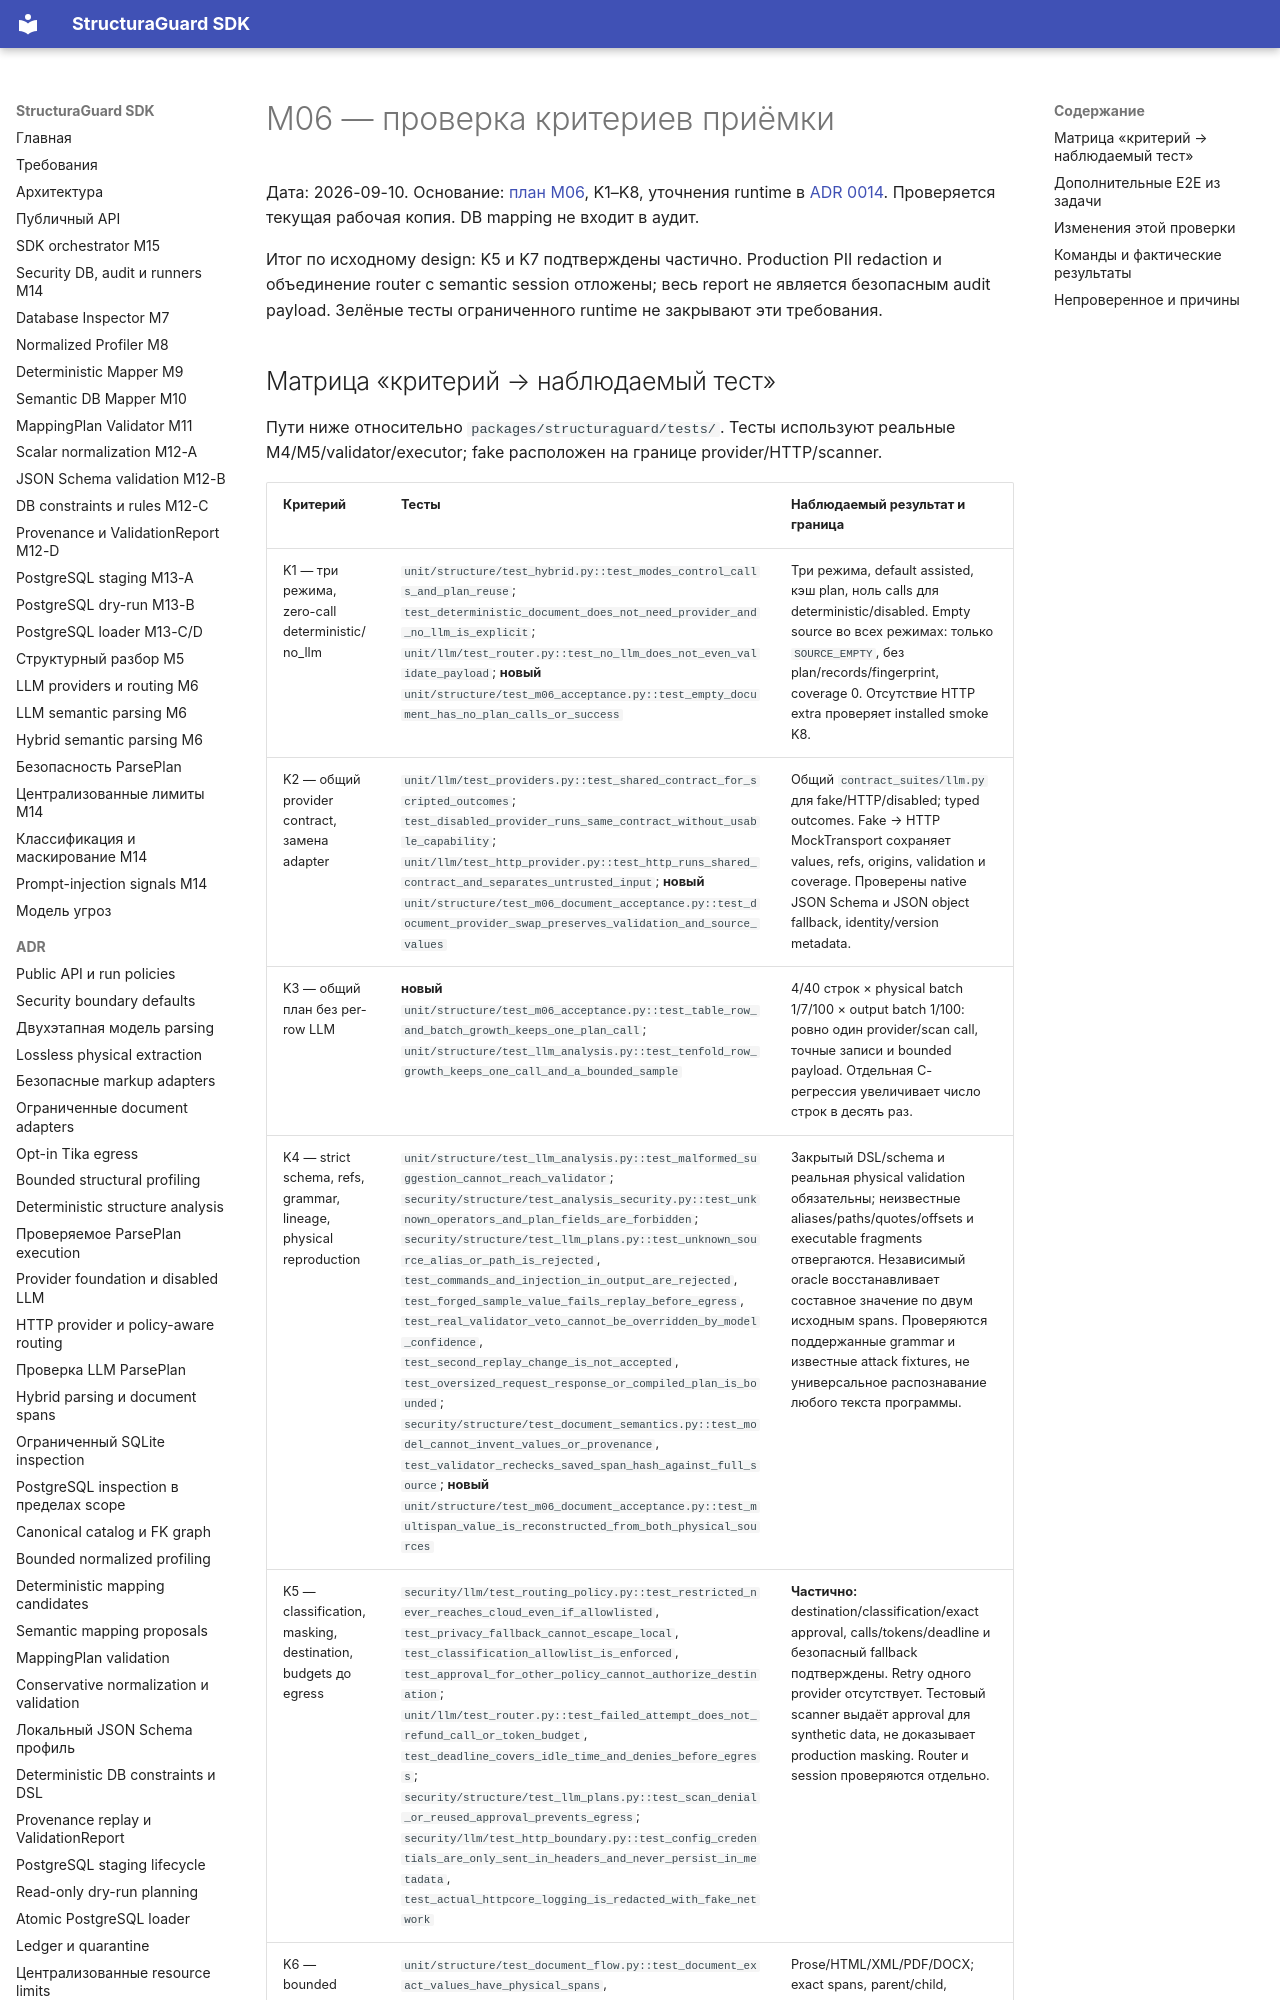

repository: NevermoreKatana/structuraguard · page: plans/M06_acceptance/index.html · generator: mkdocs

# M06 — проверка критериев приёмки

Дата: 2026-09-10. Основание: [план M06](M06_llm_semantic_parsing.md), K1–K8,
уточнения runtime в [ADR 0014](../adr/0014-hybrid-semantic-parsing.md).
Проверяется текущая рабочая копия. DB mapping не входит в аудит.

Итог по исходному design: K5 и K7 подтверждены частично. Production PII redaction
и объединение router с semantic session отложены; весь report не является безопасным
audit payload. Зелёные тесты ограниченного runtime не закрывают эти требования.
